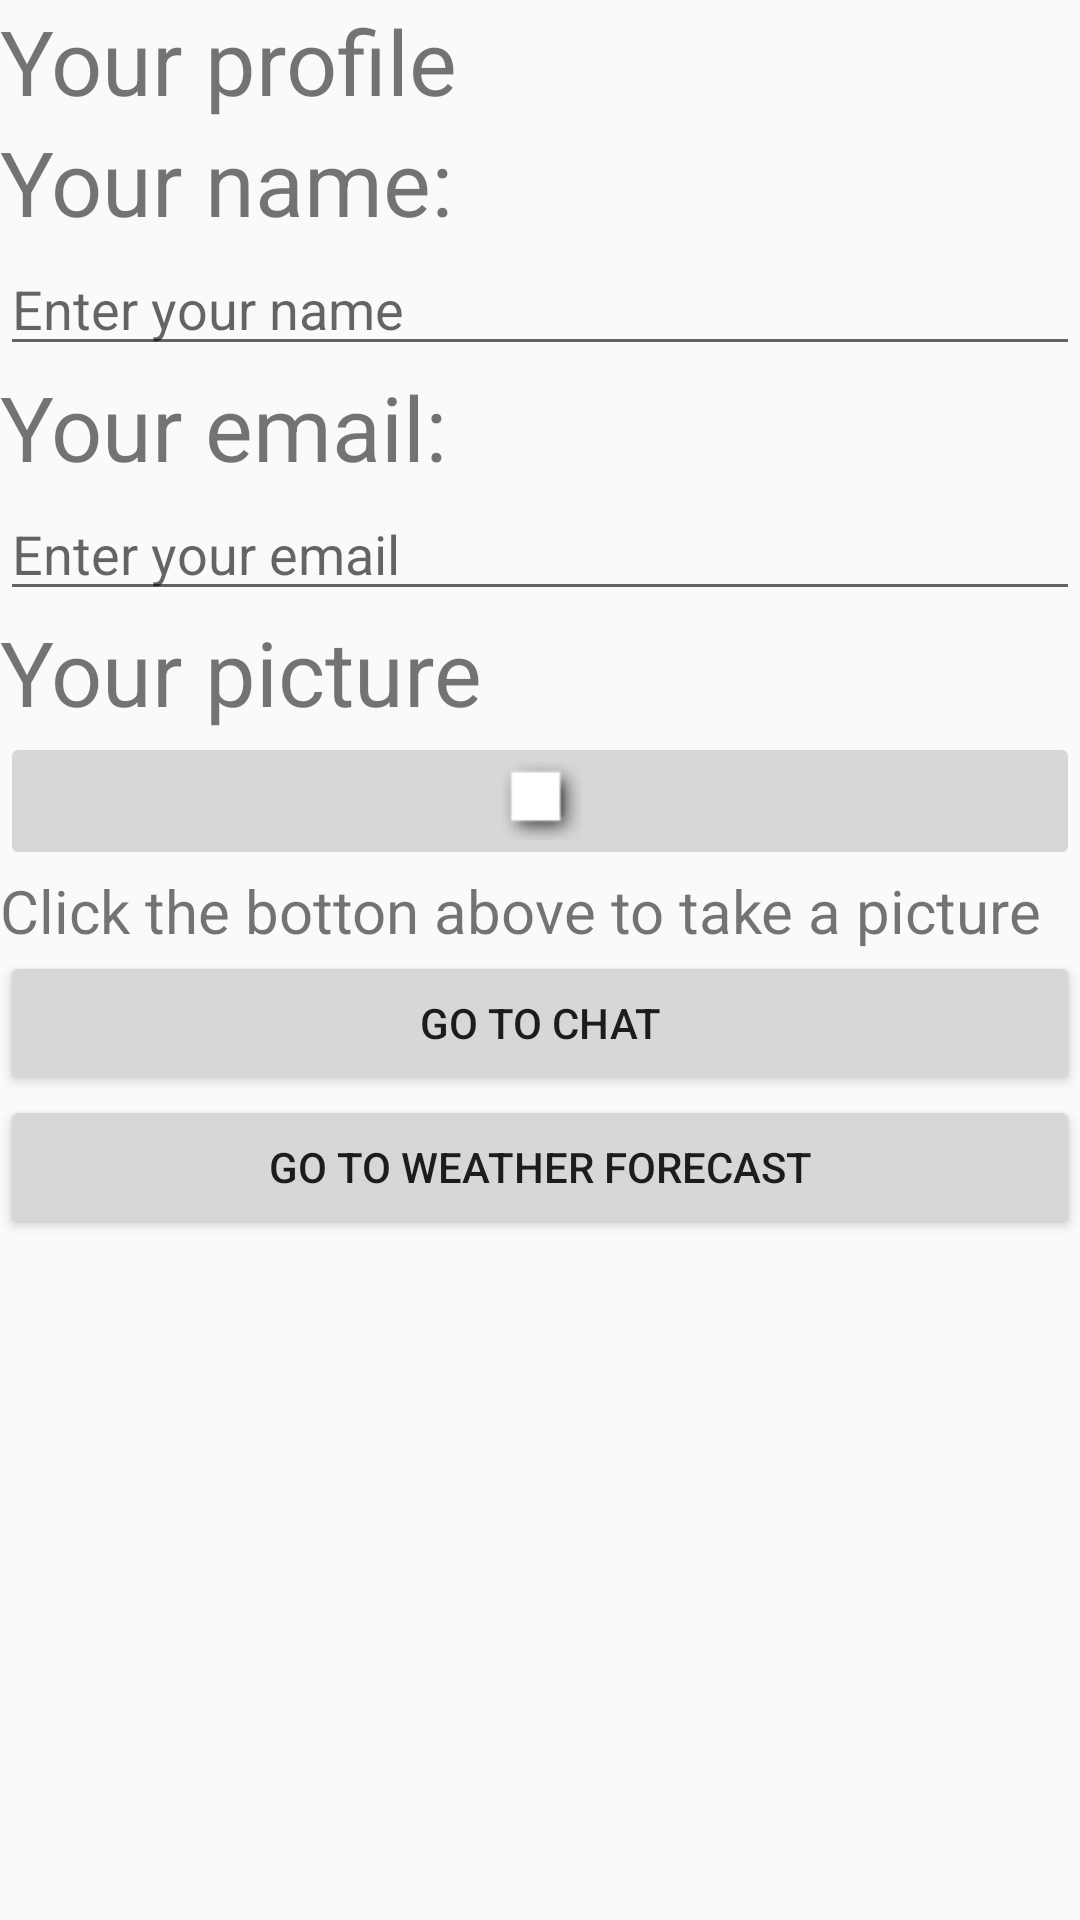

Reconstruct the res/layout file that produces this screen, plus the resources it refers to.
<!-- AndroidManifest.xml: application theme AppTheme -->
<!-- res/layout/activity_profile.xml -->
<?xml version="1.0" encoding="utf-8"?>
<LinearLayout xmlns:android="http://schemas.android.com/apk/res/android"
    xmlns:app="http://schemas.android.com/apk/res-auto"
    xmlns:tools="http://schemas.android.com/tools"
    android:layout_width="match_parent"
    android:layout_height="match_parent"
    tools:context=".MainActivity"
    android:orientation="vertical" >

    <TextView
        android:layout_width="wrap_content"
        android:layout_height="wrap_content"
        android:text="@string/yourProfile_message"
        android:textSize="30dp"
        app:layout_constraintLeft_toLeftOf="parent"
        app:layout_constraintTop_toTopOf="parent" />

    <TextView
        android:layout_width="wrap_content"
        android:layout_height="wrap_content"
        android:text="@string/yourName_message"
        android:textSize="30dp"
        app:layout_constraintLeft_toLeftOf="parent"
        app:layout_constraintTop_toTopOf="parent" />



    <EditText
        android:id="@+id/yourNameEditText"
        android:layout_width="match_parent"
        android:layout_height="wrap_content"
        android:hint="@string/yourNameEditText"
        />



    <TextView
        android:layout_width="wrap_content"
        android:layout_height="wrap_content"
        android:text="@string/yourEmailTextView"
        android:textSize="30dp"
        app:layout_constraintLeft_toLeftOf="parent"
        app:layout_constraintTop_toTopOf="parent" />

    <EditText
        android:id="@+id/emailEdit"
        android:layout_width="match_parent"
        android:layout_height="wrap_content"
        android:hint="@string/yourEmail_message"
        />



    <TextView
        android:layout_width="wrap_content"
        android:layout_height="wrap_content"
        android:text="@string/yourPicture_message"
        android:textSize="30dp"
        app:layout_constraintLeft_toLeftOf="parent"
        app:layout_constraintTop_toTopOf="parent" />

    <ImageButton
        android:id="@+id/pictureButton"
        android:layout_width="match_parent"
        android:layout_height="wrap_content"
        android:src="@android:drawable/picture_frame"
        />


    <TextView
        android:layout_width="wrap_content"
        android:layout_height="wrap_content"
        android:text="@string/textView_message"
        android:textSize="20dp"
        app:layout_constraintLeft_toLeftOf="parent"
        app:layout_constraintTop_toTopOf="parent" />


    <Button
        android:id="@+id/chatButton"
        android:layout_width="match_parent"
        android:layout_height="wrap_content"
        android:text="Go to chat" />


    <Button
        android:id="@+id/WeatherBtn"
        android:layout_width="match_parent"
        android:layout_height="wrap_content"
        android:text="Go to Weather Forecast" />


</LinearLayout>
<!-- resources referenced by this layout -->
<resources>
  <string name="textView_message">Click the botton above to take a picture</string>
      //Lab5
  <string name="yourEmailTextView">Your email:</string>
  <string name="yourEmail_message">Enter your email</string>
  <string name="yourNameEditText">Enter your name</string>
  <string name="yourName_message">Your name:</string>
  <string name="yourPicture_message">Your picture</string>
  <string name="yourProfile_message">"Your profile"</string>
  <style name="AppTheme" parent="Theme.AppCompat.Light.DarkActionBar">
  
      <item name="colorPrimary">@color/colorPrimary</item>
  
      <item name="colorPrimaryDark">@color/colorPrimaryDark</item>
  
      <item name="colorAccent">@color/colorAccent</item>
  
  </style>
  <!-- not gathered from this repository: default colours our renderer supplied (Android Studio template values) -->
  <color name="colorPrimary">#FF6200EE</color>
  <color name="colorPrimaryDark">#FF3700B3</color>
  <color name="colorAccent">#FF03DAC5</color>
</resources>
